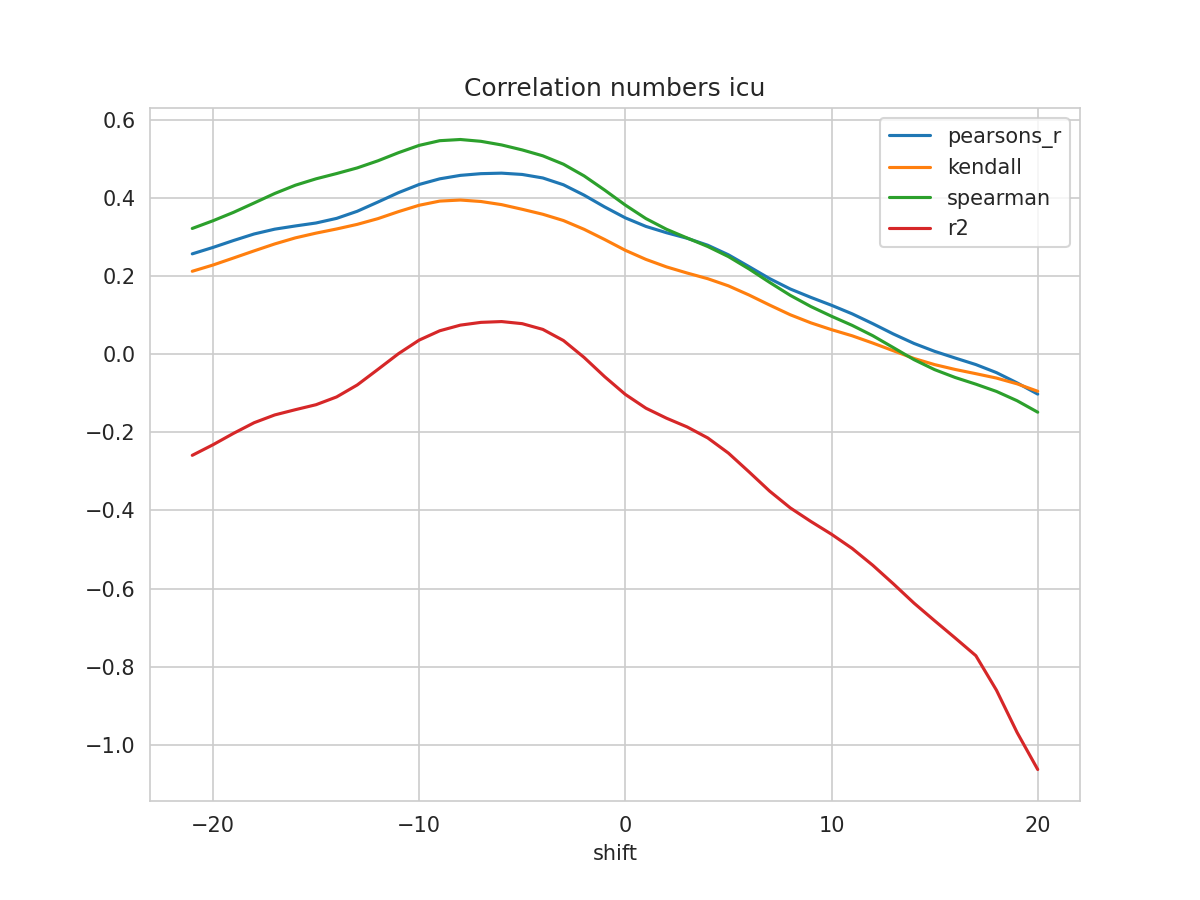

Values plotted in this chart, from the file beside it:
shift, N, pearsons_r, kendall, spearman, mse, explained_variance_score, r2, rmse
-21, 502, 0.2568, 0.2123, 0.3219, 0.04951, -0.2542, -0.259, 0.2225
-20, 503, 0.2732, 0.2282, 0.3415, 0.04837, -0.2272, -0.232, 0.2199
-19, 504, 0.291, 0.2462, 0.3631, 0.04715, -0.1977, -0.2027, 0.2171
-18, 505, 0.3078, 0.2645, 0.3871, 0.04601, -0.1702, -0.1754, 0.2145
-17, 506, 0.3201, 0.2823, 0.4114, 0.04517, -0.15, -0.1555, 0.2125
-16, 507, 0.3283, 0.2978, 0.4326, 0.04462, -0.1362, -0.1421, 0.2112
-15, 508, 0.3359, 0.3099, 0.4489, 0.04411, -0.1231, -0.1294, 0.21
-14, 509, 0.3477, 0.3206, 0.4624, 0.04335, -0.1028, -0.1094, 0.2082
-13, 510, 0.3659, 0.3323, 0.4769, 0.04222, -0.07165, -0.07881, 0.2055
-12, 511, 0.3894, 0.347, 0.495, 0.04079, -0.0313, -0.03907, 0.202
-11, 512, 0.4136, 0.365, 0.5159, 0.03931, 0.009616, 0.001279, 0.1983
-10, 513, 0.4344, 0.3812, 0.5345, 0.03801, 0.0448, 0.03595, 0.195
-9, 514, 0.4489, 0.3919, 0.5466, 0.0371, 0.06914, 0.0599, 0.1926
-8, 515, 0.4578, 0.3947, 0.5496, 0.03649, 0.08379, 0.07436, 0.191
-7, 516, 0.4622, 0.3909, 0.5449, 0.03616, 0.09108, 0.08145, 0.1902
-6, 516, 0.4635, 0.3829, 0.5357, 0.03609, 0.09328, 0.0835, 0.19
-5, 516, 0.4601, 0.3709, 0.5229, 0.0363, 0.08786, 0.07812, 0.1905
-4, 516, 0.4511, 0.3582, 0.5078, 0.03688, 0.07325, 0.06344, 0.192
-3, 516, 0.4337, 0.3421, 0.4864, 0.038, 0.04491, 0.03495, 0.1949
-2, 516, 0.4072, 0.3197, 0.4565, 0.03971, 0.001915, -0.008308, 0.1993
-1, 516, 0.3769, 0.2935, 0.4201, 0.04167, -0.0471, -0.0577, 0.2041
0, 516, 0.349, 0.266, 0.3817, 0.04351, -0.09195, -0.103, 0.2086
1, 516, 0.3271, 0.2426, 0.3471, 0.04498, -0.1268, -0.1383, 0.2121
2, 516, 0.3109, 0.2234, 0.3197, 0.04611, -0.152, -0.164, 0.2147
3, 516, 0.2967, 0.2077, 0.2974, 0.04712, -0.1739, -0.1863, 0.2171
4, 516, 0.2789, 0.1932, 0.2756, 0.04836, -0.2017, -0.2145, 0.2199
5, 516, 0.2544, 0.1749, 0.2498, 0.05002, -0.2401, -0.2533, 0.2237
6, 516, 0.2242, 0.1515, 0.2182, 0.05206, -0.2879, -0.3014, 0.2282
7, 516, 0.1934, 0.1257, 0.1837, 0.05408, -0.337, -0.3507, 0.2325
8, 516, 0.1669, 0.1009, 0.1506, 0.05577, -0.38, -0.3935, 0.2361
9, 516, 0.1454, 0.08016, 0.1219, 0.05711, -0.4152, -0.4283, 0.239
10, 516, 0.1252, 0.06277, 0.09707, 0.05833, -0.4485, -0.461, 0.2415
11, 516, 0.1033, 0.04709, 0.07378, 0.05959, -0.4855, -0.4973, 0.2441
12, 516, 0.07814, 0.02848, 0.04731, 0.06097, -0.5295, -0.5404, 0.2469
13, 516, 0.05167, 0.008738, 0.01678, 0.06227, -0.5781, -0.588, 0.2495
14, 516, 0.02749, -0.01102, -0.01399, 0.06312, -0.6285, -0.6374, 0.2512
15, 516, 0.007271, -0.02673, -0.03958, 0.06362, -0.6746, -0.6825, 0.2522
16, 516, -0.009896, -0.03916, -0.05975, 0.06375, -0.72, -0.7268, 0.2525
17, 516, -0.02662, -0.04996, -0.0768, 0.06382, -0.7661, -0.772, 0.2526
18, 516, -0.04722, -0.06116, -0.0954, 0.0625, -0.856, -0.8604, 0.25
19, 516, -0.07349, -0.07595, -0.1192, 0.06147, -0.9656, -0.9686, 0.2479
20, 516, -0.1023, -0.09499, -0.1486, 0.06154, -1.061, -1.063, 0.2481
